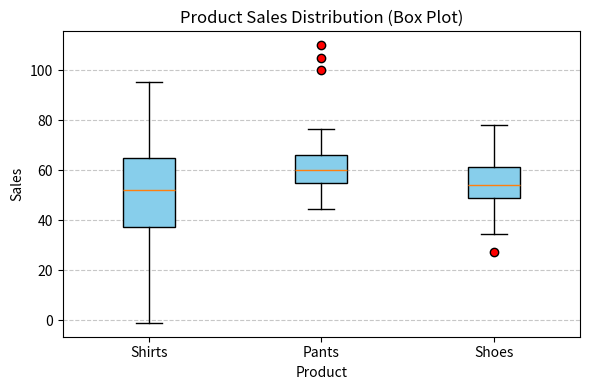

Write the Python code that produced this figure.
import numpy as np
import matplotlib.pyplot as plt

try:
    # Set random seed for reproducibility
    np.random.seed(0)

    # Generate random data for 3 product categories
    data = [
        np.random.normal(loc=50, scale=20, size=100),  # Shirts
        np.append(np.random.normal(60, 7, size=95), [100, 105, 110]),  # Pants with outliers
        np.random.normal(55, 10, size=100)  # Shoes
    ]

    # Product labels
    labels = ['Shirts', 'Pants', 'Shoes']

    # Create the box plot
    plt.figure(figsize=(6, 4))
    plt.boxplot(
        data,
        tick_labels=labels,
        patch_artist=True,  # Fill the boxes with color
        boxprops=dict(facecolor='skyblue'),  # Box fill color
        flierprops=dict(marker='o', markerfacecolor='red')  # Style for outliers
    )

    # Add labels and title
    plt.title("Product Sales Distribution (Box Plot)")
    plt.xlabel("Product")
    plt.ylabel("Sales")
    plt.grid(axis='y', linestyle='--', alpha=0.7)
    plt.tight_layout()

    # Show the plot
    plt.show()

except Exception as e:
    print("Error:", e)
